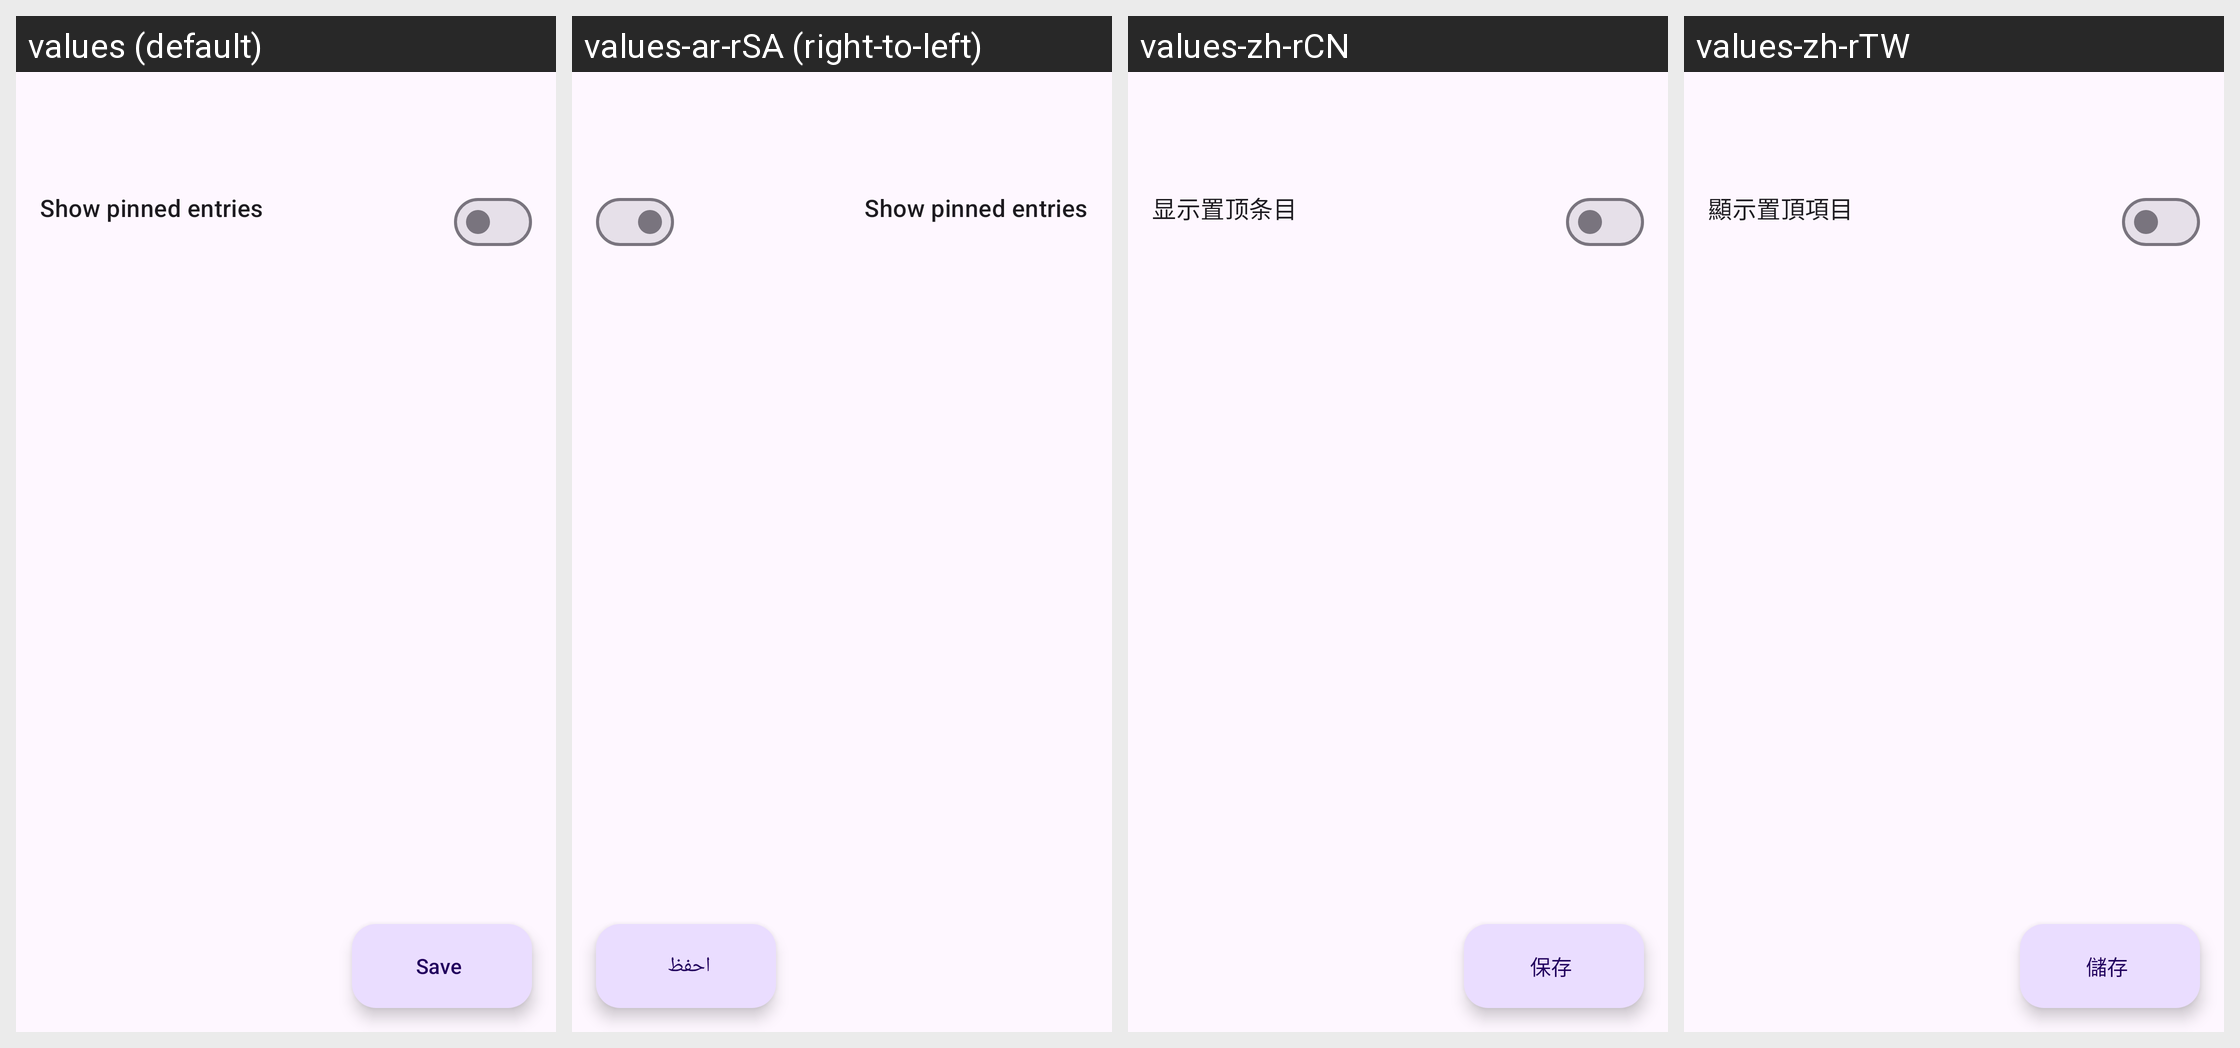

Translations of the strings shown on this Android screen, per locale in the grid:
Android screen res/layout/activity_widget_configure.xml rendered under 4 locales, left to right: values (default), values-ar-rSA (right-to-left), values-zh-rCN, values-zh-rTW. Device: Nexus 5 (rendered at 1080×1920; each locale shown at half size, 540×960, under a caption strip naming it); theme Theme.Cue.Launch.
Other locales in the repository, not shown: values-ast-rES, values-bg-rBG, values-ca-rES, values-cs-rCZ, values-da-rDK, values-de-rDE, values-el-rGR, values-es-rES, values-et-rEE, values-eu-rES, values-fa-rIR, values-fi-rFI, values-fr-rFR, values-fy-rNL, values-gl-rES, values-hi-rIN, values-hu-rHU, values-in-rID, values-it-rIT, values-iw-rIL, values-ja-rJP, values-kn-rIN, values-ko-rKR, values-lt-rLT, values-lv-rLV, values-ml-rIN, values-nb-rNO, values-nl-rNL, values-pl-rPL, values-pt-rBR, values-pt-rPT, values-ro-rRO, values-ru-rRU, values-sk-rSK, values-sr-rSP, values-sv-rSE, values-tr-rTR, values-uk-rUA, values-vi-rVN.
Strings drawn on this screen, with the default value and each locale's value (text and hints the layout hard-codes, and strings that could not be matched under every locale, appear in the picture but are not listed):

widget_configure_favorites_title
  values: Show pinned entries
  values-ar-rSA: Show pinned entries  [not translated; the default value is used]
  values-zh-rCN: 显示置顶条目
  values-zh-rTW: 顯示置頂項目

save
  values: Save
  values-ar-rSA: احفظ
  values-zh-rCN: 保存
  values-zh-rTW: 儲存
